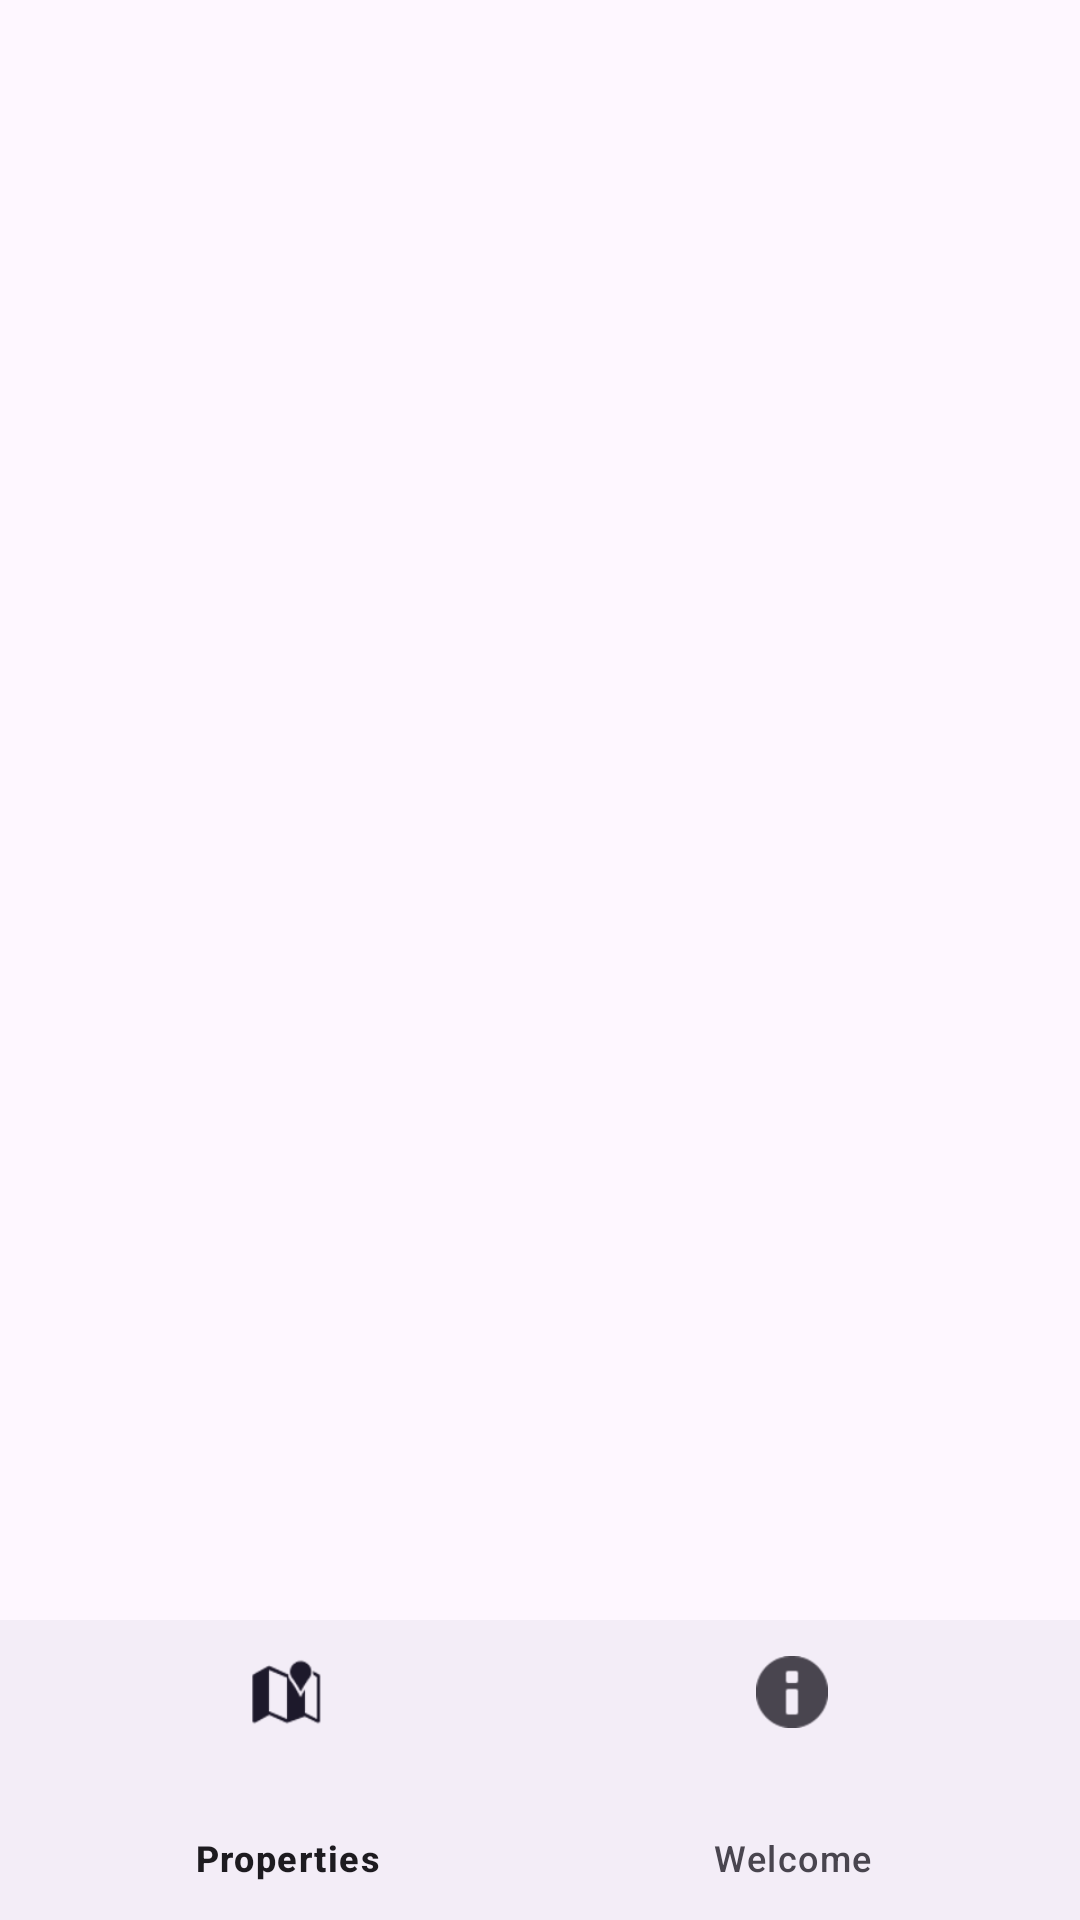

This screen was rendered from an Android layout file. Write that file and the resources it references.
<!-- AndroidManifest.xml: application theme Theme.Rentron -->
<!-- res/layout/activity_welcome.xml -->
<?xml version="1.0" encoding="utf-8"?>
<RelativeLayout
    xmlns:android="http://schemas.android.com/apk/res/android"
    xmlns:app="http://schemas.android.com/apk/res-auto"
    xmlns:tools="http://schemas.android.com/tools"
    android:id="@+id/main"
    android:layout_width="match_parent"
    android:layout_height="match_parent"
    tools:context=".WelcomeActivity">

    <com.google.android.material.appbar.AppBarLayout
        android:layout_width="match_parent"
        android:layout_height="wrap_content">

        <androidx.appcompat.widget.Toolbar
            android:id="@+id/topBar"
            android:layout_width="match_parent"
            android:layout_height="?attr/actionBarSize" />

    </com.google.android.material.appbar.AppBarLayout>

    <LinearLayout
        android:id="@+id/welcomeLayout"
        android:layout_width="match_parent"
        android:layout_height="match_parent"
        android:layout_marginStart="32dp"
        android:layout_marginTop="128dp"
        android:layout_marginEnd="32dp"
        android:layout_marginBottom="500dp"
        android:orientation="vertical">

        <TextView
            android:id="@+id/welcomeTextView"
            android:layout_width="match_parent"
            android:layout_height="wrap_content"
            android:textAlignment="center"
            android:textSize="24sp" />

        <TextView
            android:id="@+id/roleTextView"
            android:layout_width="match_parent"
            android:layout_height="wrap_content"
            android:textAlignment="center"
            android:textSize="24sp" />
    </LinearLayout>

    <com.google.android.material.bottomnavigation.BottomNavigationView
        android:id="@+id/bottom_navigation"
        android:layout_width="match_parent"
        android:layout_height="100dp"
        android:layout_alignParentBottom="true"
        app:menu="@menu/menu_navigation"/>
</RelativeLayout>
<!-- resources referenced by this layout -->
<resources>
  <style name="Theme.Rentron" parent="Base.Theme.Rentron" />
  <style name="Base.Theme.Rentron" parent="Theme.Material3.DayNight.NoActionBar">
          
          
      </style>
</resources>
